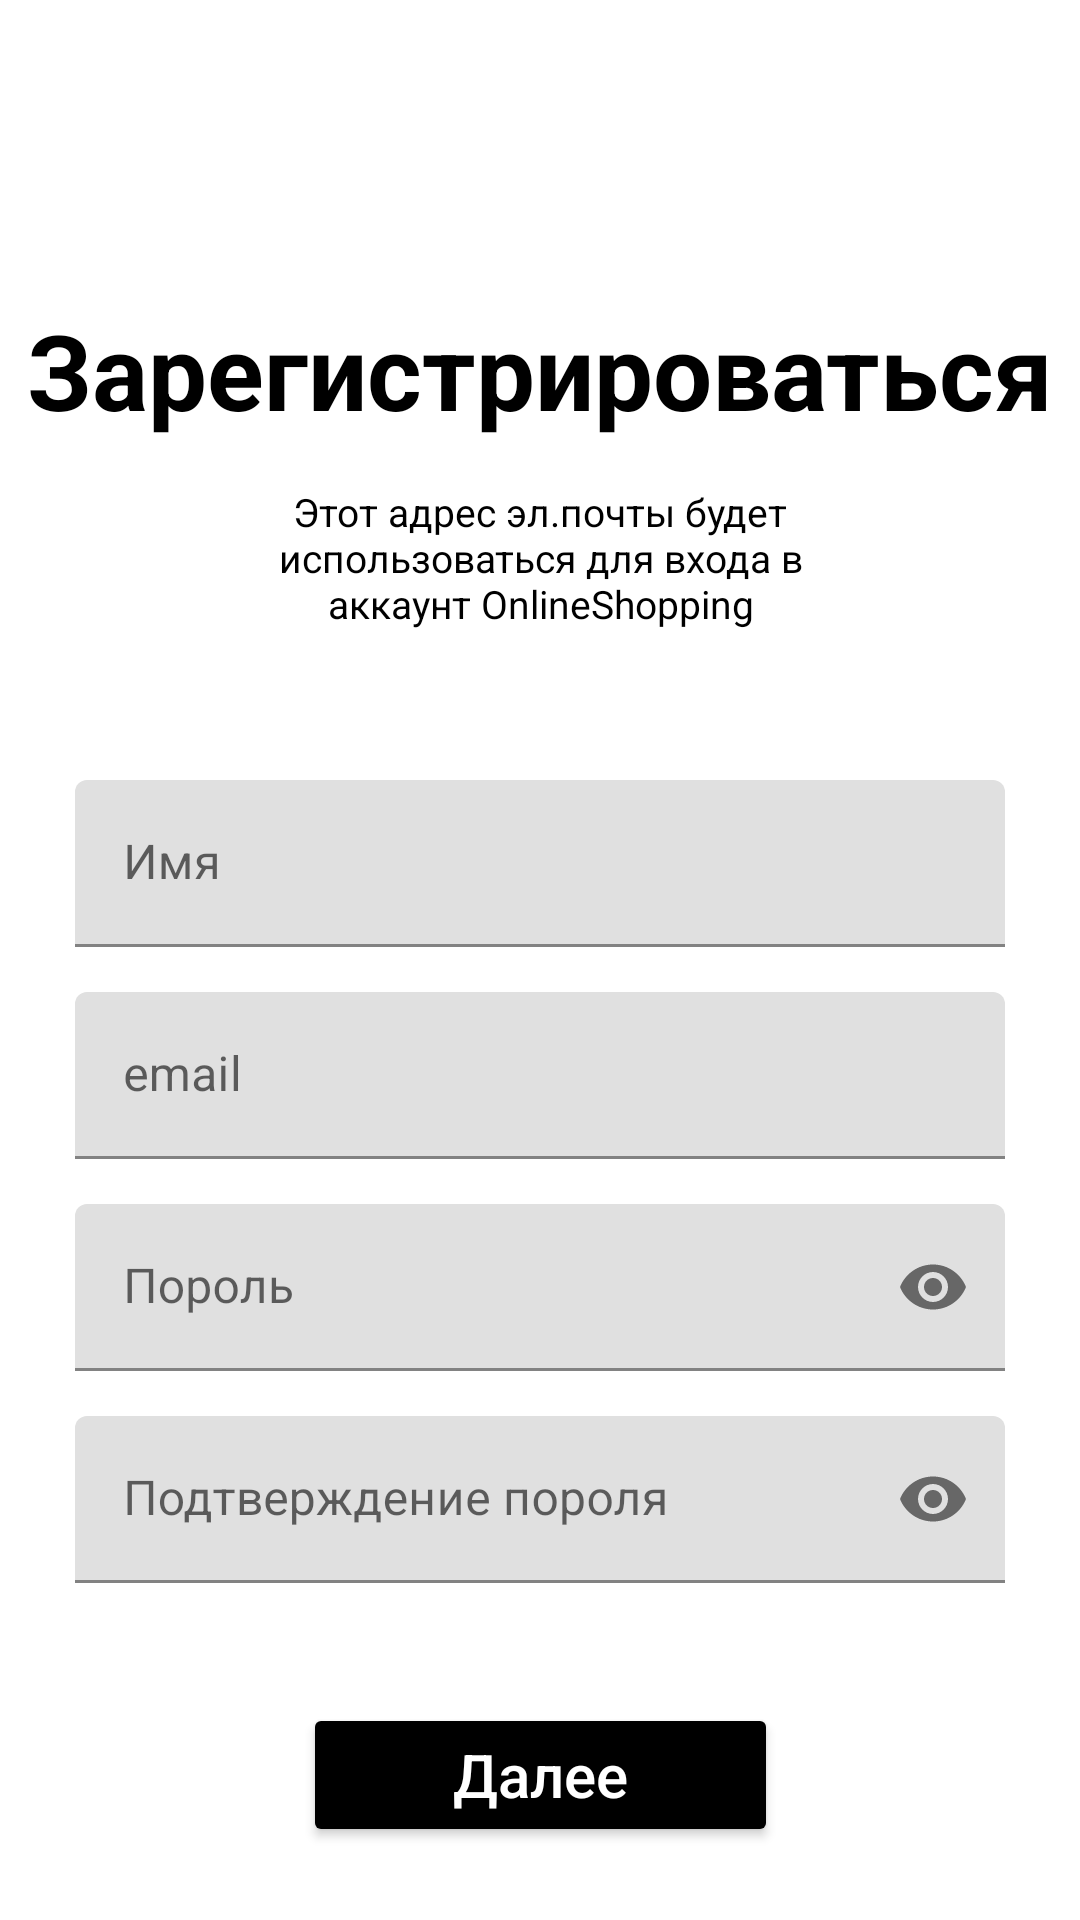

Produce the Android XML layout that renders to this screen, including the resource entries it uses.
<!-- AndroidManifest.xml: application theme Theme.OnlineShop -->
<!-- res/layout/activity_signup.xml -->
<?xml version="1.0" encoding="utf-8"?>
<androidx.constraintlayout.widget.ConstraintLayout xmlns:android="http://schemas.android.com/apk/res/android"
    xmlns:app="http://schemas.android.com/apk/res-auto"
    android:layout_width="match_parent"
    android:layout_height="match_parent">


    <ProgressBar
        android:id="@+id/progress_bar"
        android:layout_width="wrap_content"
        android:layout_height="wrap_content"
        android:layout_gravity="center"
        android:layout_marginTop="64dp"
        android:layout_marginBottom="64dp"
        android:visibility="gone"
        app:layout_constraintBottom_toBottomOf="parent"
        app:layout_constraintEnd_toEndOf="parent"
        app:layout_constraintStart_toStartOf="parent"
        app:layout_constraintTop_toTopOf="parent"
        app:layout_constraintVertical_bias="0.3" />

    <TextView
        android:id="@+id/create_account"
        android:layout_width="wrap_content"
        android:layout_height="wrap_content"
        android:paddingTop="100dp"
        android:text="Зарегистрироваться"
        android:textColor="@color/black"
        android:textSize="35sp"
        android:textStyle="bold"
        app:layout_constraintEnd_toEndOf="parent"
        app:layout_constraintStart_toStartOf="parent"
        app:layout_constraintTop_toTopOf="parent" />

    <TextView
        android:id="@+id/signin_with_your_email2"
        android:layout_width="wrap_content"
        android:layout_height="wrap_content"
        android:layout_marginTop="15dp"
        android:gravity="center"
        android:paddingLeft="70dp"
        android:paddingRight="70dp"
        android:text="Этот адрес эл.почты будет использоваться для входа в аккаунт OnlineShopping"
        android:textColor="@color/black"
        android:textSize="13sp"
        app:layout_constraintEnd_toEndOf="parent"
        app:layout_constraintStart_toStartOf="parent"
        app:layout_constraintTop_toBottomOf="@id/create_account" />

    <com.google.android.material.textfield.TextInputLayout
        android:id="@+id/name_textinputlayout"
        android:layout_width="match_parent"
        android:layout_height="wrap_content"
        android:layout_marginTop="50dp"
        android:hint="Имя"
        android:paddingStart="25dp"
        android:paddingEnd="25dp"
        app:endIconMode="custom"
        app:layout_constraintEnd_toEndOf="parent"
        app:layout_constraintStart_toStartOf="parent"
        app:layout_constraintTop_toBottomOf="@id/signin_with_your_email2">

        <com.google.android.material.textfield.TextInputEditText
            android:id="@+id/name"
            android:layout_width="match_parent"
            android:layout_height="match_parent"
            android:inputType="textEmailAddress"
            android:textColor="@color/black" />

    </com.google.android.material.textfield.TextInputLayout>

    <com.google.android.material.textfield.TextInputLayout
        android:id="@+id/email_textinputlayout2"
        android:layout_width="match_parent"
        android:layout_height="wrap_content"
        android:layout_marginTop="15dp"
        android:hint="email"
        android:paddingStart="25dp"
        android:paddingEnd="25dp"
        app:endIconMode="custom"
        app:layout_constraintEnd_toEndOf="parent"
        app:layout_constraintStart_toStartOf="parent"
        app:layout_constraintTop_toBottomOf="@id/name_textinputlayout">

        <com.google.android.material.textfield.TextInputEditText
            android:id="@+id/email2"
            android:layout_width="match_parent"
            android:layout_height="match_parent"
            android:inputType="textEmailAddress"
            android:textColor="@color/black" />

    </com.google.android.material.textfield.TextInputLayout>

    <com.google.android.material.textfield.TextInputLayout
        android:id="@+id/password_textinputlayout2"
        android:layout_width="match_parent"
        android:layout_height="wrap_content"
        android:layout_marginTop="15dp"
        android:hint="Пороль"
        android:paddingStart="25dp"
        android:paddingEnd="25dp"
        app:endIconMode="password_toggle"
        app:layout_constraintEnd_toEndOf="parent"
        app:layout_constraintStart_toStartOf="parent"
        app:layout_constraintTop_toBottomOf="@id/email_textinputlayout2">

        <com.google.android.material.textfield.TextInputEditText
            android:id="@+id/password2"
            android:layout_width="match_parent"
            android:layout_height="match_parent"
            android:inputType="textPassword"
            android:maxLines="1"
            android:textColor="@color/black" />

    </com.google.android.material.textfield.TextInputLayout>


    <com.google.android.material.textfield.TextInputLayout
        android:id="@+id/reenter_password_textinputlayout"
        android:layout_width="match_parent"
        android:layout_height="wrap_content"
        android:layout_marginTop="15dp"
        android:hint="Подтверждение пороля"
        android:paddingStart="25dp"
        android:paddingEnd="25dp"
        app:endIconMode="password_toggle"
        app:layout_constraintEnd_toEndOf="parent"
        app:layout_constraintStart_toStartOf="parent"
        app:layout_constraintTop_toBottomOf="@id/password_textinputlayout2">

        <com.google.android.material.textfield.TextInputEditText
            android:id="@+id/reenter_password"
            android:layout_width="match_parent"
            android:layout_height="match_parent"
            android:inputType="textPassword"
            android:maxLines="1"
            android:textColor="@color/black" />
    </com.google.android.material.textfield.TextInputLayout>

    <Button
        android:id="@+id/signup_button"
        android:layout_width="wrap_content"
        android:layout_height="wrap_content"
        android:layout_marginTop="40dp"
        android:backgroundTint="@color/black"
        android:paddingStart="50dp"
        android:paddingEnd="50dp"
        android:text="Далее"
        android:textAllCaps="false"
        android:textColor="@color/white"
        android:textSize="20sp"
        app:layout_constraintEnd_toEndOf="parent"
        app:layout_constraintStart_toStartOf="parent"
        app:layout_constraintTop_toBottomOf="@id/reenter_password_textinputlayout" />

    <LinearLayout
        android:layout_width="wrap_content"
        android:layout_height="wrap_content"
        android:layout_marginTop="30dp"
        app:layout_constraintEnd_toEndOf="parent"
        app:layout_constraintStart_toStartOf="parent"
        app:layout_constraintTop_toBottomOf="@id/signup_button">

        <TextView
            android:id="@+id/already_have_account"
            android:layout_width="wrap_content"
            android:layout_height="wrap_content"
            android:text="уже есть аккаунт?" />


        <TextView
            android:id="@+id/signin"
            android:layout_width="wrap_content"
            android:layout_height="wrap_content"
            android:layout_marginStart="5dp"
            android:text="vhod"
            android:textColor="@color/black"
            android:textStyle="bold" />
    </LinearLayout>

</androidx.constraintlayout.widget.ConstraintLayout>
<!-- resources referenced by this layout -->
<resources>
  <style name="Theme.OnlineShop" parent="Theme.MaterialComponents.DayNight.DarkActionBar">
          
          <item name="colorPrimary">@color/purple_500</item>
          <item name="colorPrimaryVariant">@color/purple_700</item>
          <item name="colorOnPrimary">@color/white</item>
          
          <item name="colorSecondary">@color/teal_200</item>
          <item name="colorSecondaryVariant">@color/teal_700</item>
          <item name="colorOnSecondary">@color/black</item>
          
          <item name="android:statusBarColor" tools:targetApi="l">?attr/colorPrimaryVariant</item>
          
      </style>
  <!-- not gathered from this repository: default colours our renderer supplied (Android Studio template values) -->
  <color name="purple_500">#FF6200EE</color>
  <color name="purple_700">#FF3700B3</color>
  <color name="teal_200">#FF03DAC5</color>
  <color name="teal_700">#FF018786</color>
  <color name="black">#FF000000</color>
  <color name="white">#FFFFFFFF</color>
</resources>
